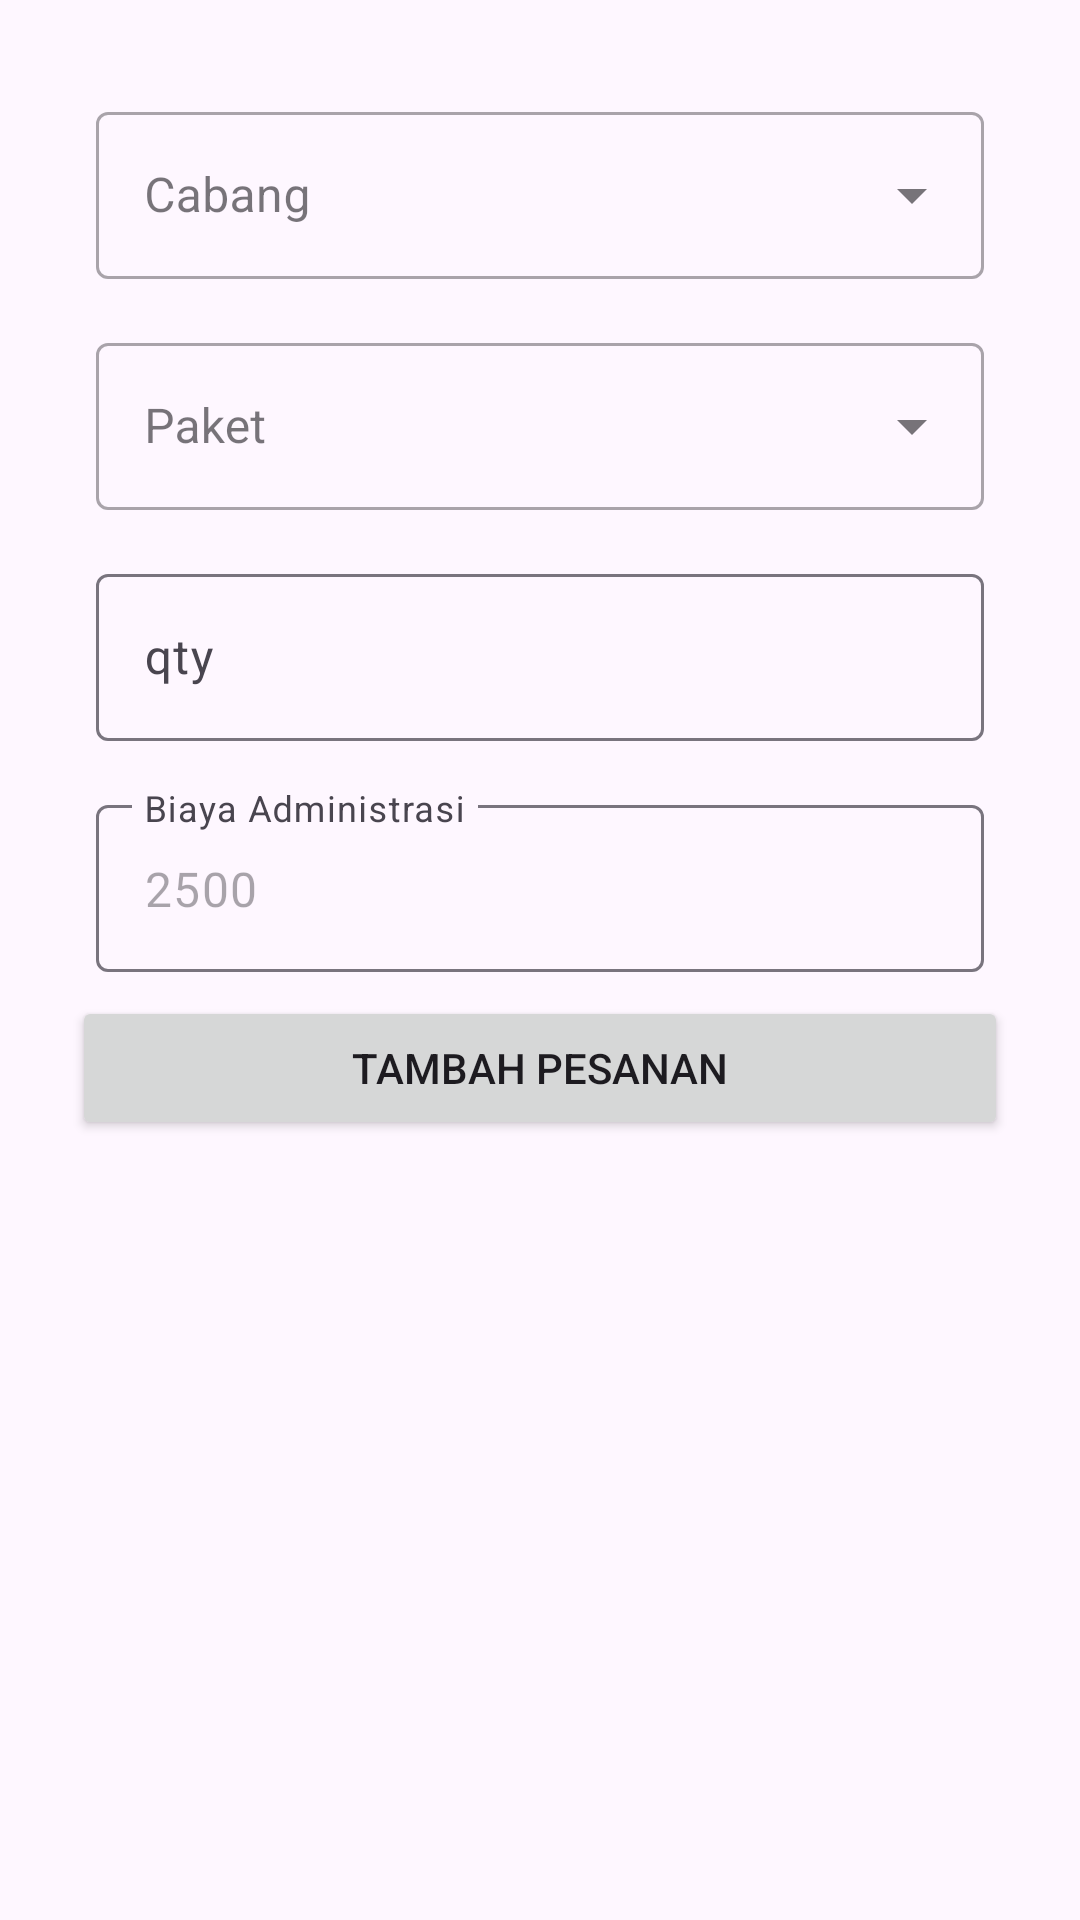

The Android layout XML behind this screen, and the referenced resources:
<!-- AndroidManifest.xml: application theme Theme.MutiaraLaundry -->
<!-- res/layout/activity_add.xml -->
<?xml version="1.0" encoding="utf-8"?>
<androidx.constraintlayout.widget.ConstraintLayout xmlns:android="http://schemas.android.com/apk/res/android"
    xmlns:app="http://schemas.android.com/apk/res-auto"
    xmlns:tools="http://schemas.android.com/tools"
    android:id="@+id/main"
    android:padding="16dp"
    android:layout_width="match_parent"
    android:layout_height="match_parent"
    tools:context=".data.ui.add.AddActivity">

    <com.google.android.material.textfield.TextInputLayout
        android:id="@+id/tilCabang"
        style="@style/Widget.MaterialComponents.TextInputLayout.OutlinedBox.ExposedDropdownMenu"
        android:layout_width="0dp"
        android:layout_height="wrap_content"
        android:hint="Cabang"
        android:layout_margin="16dp"
        app:layout_constraintEnd_toEndOf="parent"
        app:layout_constraintStart_toStartOf="parent"
        app:layout_constraintTop_toTopOf="parent">

        <com.google.android.material.textfield.MaterialAutoCompleteTextView
            android:id="@+id/tvCabang"
            android:layout_width="match_parent"
            android:layout_height="wrap_content" />

    </com.google.android.material.textfield.TextInputLayout>
    <com.google.android.material.textfield.TextInputLayout
        android:id="@+id/tilPaket"
        style="@style/Widget.MaterialComponents.TextInputLayout.OutlinedBox.ExposedDropdownMenu"
        android:layout_width="0dp"
        android:layout_height="wrap_content"
        android:hint="Paket"
        android:layout_margin="16dp"
        app:layout_constraintEnd_toEndOf="parent"
        app:layout_constraintStart_toStartOf="parent"
        app:layout_constraintTop_toBottomOf="@+id/tilCabang">

        <com.google.android.material.textfield.MaterialAutoCompleteTextView
            android:id="@+id/tvPaket"
            android:layout_width="match_parent"
            android:layout_height="wrap_content" />

    </com.google.android.material.textfield.TextInputLayout>
    <com.google.android.material.textfield.TextInputLayout
        android:id="@+id/tilQty"
        android:layout_width="0dp"
        android:layout_height="wrap_content"
        android:hint="qty"
        android:layout_margin="16dp"
        app:layout_constraintEnd_toEndOf="parent"
        app:layout_constraintStart_toStartOf="parent"
        app:layout_constraintTop_toBottomOf="@+id/tilPaket">

        <com.google.android.material.textfield.TextInputEditText
            android:id="@+id/etQty"
            android:layout_width="match_parent"
            android:layout_height="wrap_content" />

    </com.google.android.material.textfield.TextInputLayout>
    <com.google.android.material.textfield.TextInputLayout
        android:id="@+id/tilBiaya"
        android:layout_width="0dp"
        android:layout_height="wrap_content"
        android:hint="Biaya Administrasi"
        android:layout_margin="16dp"
        app:layout_constraintEnd_toEndOf="parent"
        app:layout_constraintStart_toStartOf="parent"
        app:layout_constraintTop_toBottomOf="@+id/tilQty">

        <com.google.android.material.textfield.TextInputEditText
            android:id="@+id/etBiaya"
            android:layout_width="match_parent"
            android:layout_height="wrap_content"
            android:text="2500"
            android:enabled="false"/>
    </com.google.android.material.textfield.TextInputLayout>
    <Button
        android:id="@+id/btnSubmit"
        android:layout_width="0dp"
        android:layout_height="wrap_content"
        android:layout_margin="8dp"
        android:text="Tambah Pesanan"
        app:layout_constraintEnd_toEndOf="parent"
        app:layout_constraintStart_toStartOf="parent"
        app:layout_constraintTop_toBottomOf="@+id/tilBiaya" />
</androidx.constraintlayout.widget.ConstraintLayout>
<!-- resources referenced by this layout -->
<resources>
  <style name="Theme.MutiaraLaundry" parent="Base.Theme.MutiaraLaundry" />
  <style name="Base.Theme.MutiaraLaundry" parent="Theme.Material3.DayNight.NoActionBar">
          
          
      </style>
</resources>
